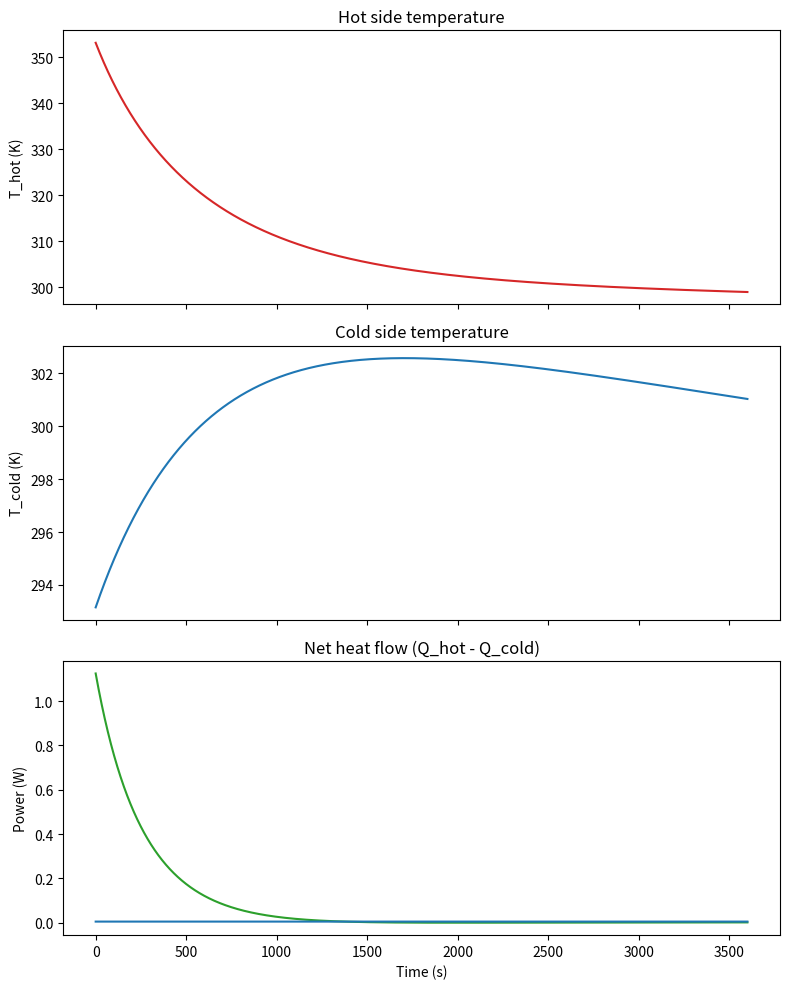

This chart was generated by the following Python code:

import numpy as np
import matplotlib.pyplot as plt

# surrounding medium (room)
T_room = 293.15
phi = 0.5
# peltier params 
S = 0.05    # Seebeck coefficient (V/K)
R = 2.0     # electrical resistance (ohm)
K = 0.5     # thermal conductance (W/K)

# hot volume (mug)
A = 0.00785 #(m^2) area at top of mug
h = 0.025477707 #(m)
m_hot = 0.2
c_hot = 4186
T_hot = 353.15  # K (80 C)

# cold volume
m_cold = 0.5
c_cold = 4186
T_cold = 293.15  # K (20 C)

# ambient convection (guessed values, tune to your hardware)
h_conv = 10.0                                  # W/(m^2 K)
A_hot = A + 2*np.sqrt(np.pi*A)*h               # top + side wall of mug (m^2)
A_cold = 0.01                                  # exposed area of cold sink (m^2)
L_vap = 2.26e6                                 # latent heat of vaporisation (J/kg)

def p_sat(T):
    """Saturation vapour pressure (Pa) at T in K (Magnus)."""
    Tc = T - 273.15
    return 610.94*np.exp(17.625*Tc/(Tc + 243.04))

dt = 0.01
temps_hot = []
temps_cold = []
power = []
ts = np.arange(0, 3600, dt)
for t in ts:
    # surface vapour pressure at T_hot, room vapour pressure at T_room
    p_w = phi*p_sat(T_room)
    # heat lost to evaporation (W, positive = mug loses heat); air velocity in a room is around 0
    dQ_evaporation = A*(p_sat(T_hot) - p_w)*0.089

    delta_temp = T_hot - T_cold
    I = (S*delta_temp)/(2*R)
    # heat drawn out of the hot side / delivered to the cold side (W)
    dQ_hot = S*I*T_hot + K*delta_temp - 0.5*I**2*R
    dQ_cold = S*I*T_cold + K*delta_temp + 0.5*I**2*R

    # convection to the room
    dQ_loss_hot = h_conv*A_hot*(T_hot - T_room)
    dQ_loss_cold = h_conv*A_cold*(T_cold - T_room)

    dT_hot = -(dQ_hot + dQ_evaporation + dQ_loss_hot)*dt/(c_hot*m_hot)
    dT_cold = (dQ_cold - dQ_loss_cold)*dt/(c_cold*m_cold)

    P = dQ_hot - dQ_cold    # electrical power = S*I*dT - I^2*R
    T_hot = T_hot + dT_hot
    T_cold = T_cold + dT_cold
    m_hot = m_hot - dQ_evaporation/L_vap*dt   # evaporated water leaves the mug
    temps_hot.append(T_hot)
    temps_cold.append(T_cold)
    power.append(P)

fig, axes = plt.subplots(3, 1, figsize=(8, 10), sharex=True)

axes[0].plot(ts, temps_hot, color='tab:red')
axes[0].set_ylabel('T_hot (K)')
axes[0].set_title('Hot side temperature')

axes[1].plot(ts, temps_cold, color='tab:blue')
axes[1].set_ylabel('T_cold (K)')
axes[1].set_title('Cold side temperature')

axes[2].plot(ts, power, color='tab:green')
axes[2].plot(ts, [0.005 for _ in range(len(ts))])
axes[2].set_ylabel('Power (W)')
axes[2].set_xlabel('Time (s)')
axes[2].set_title('Net heat flow (Q_hot - Q_cold)')

plt.tight_layout()
plt.savefig('mug_game_results.png')
plt.show()
